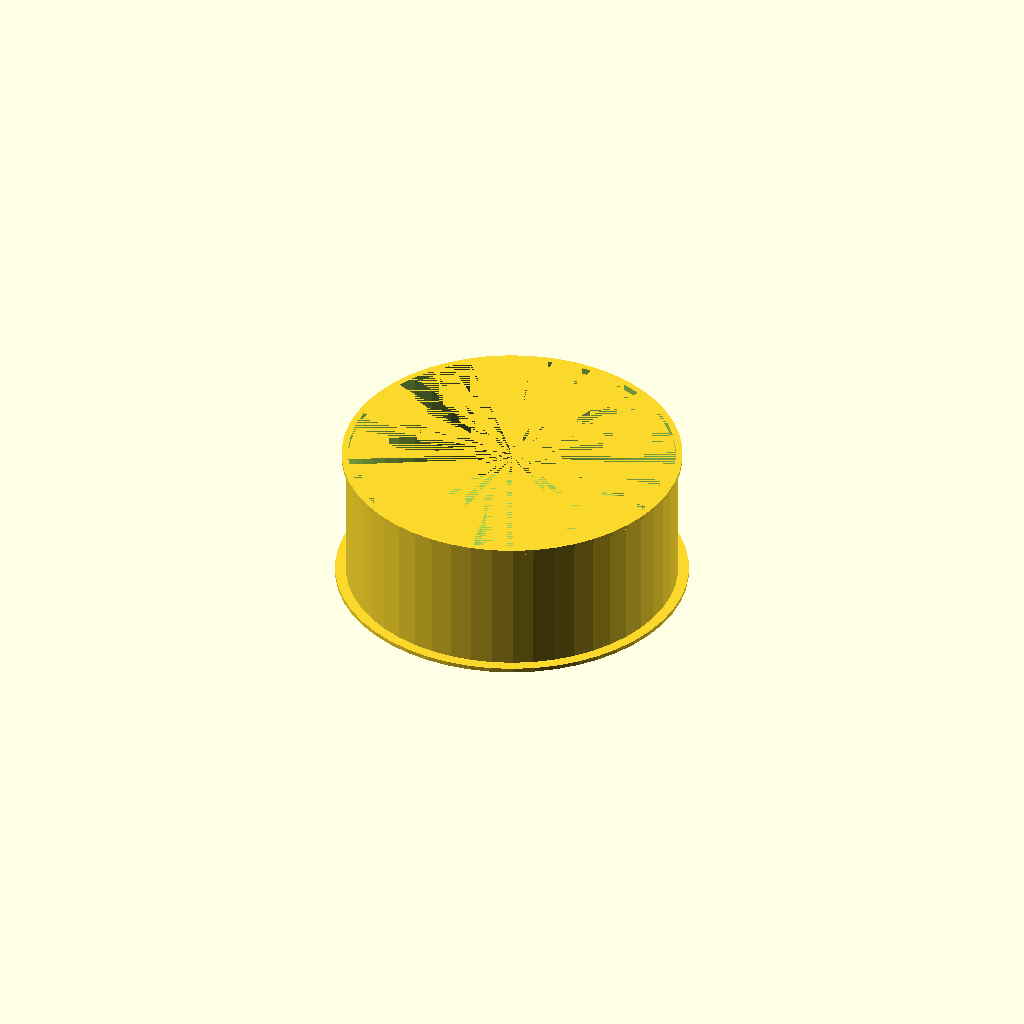
Cell 1 — every parameter at its default value.
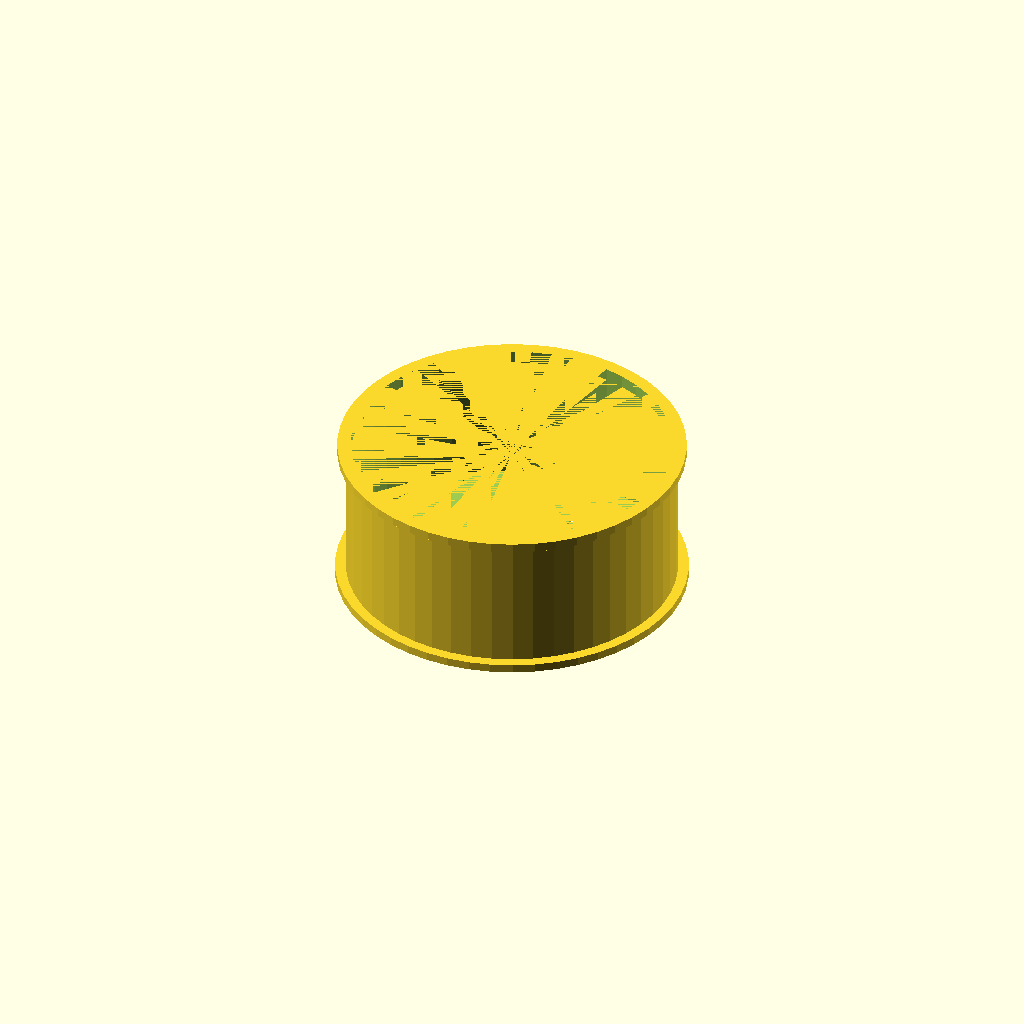
Cell 2: the same model with hres = 0.8.
One fixed orthographic camera (rotation 55°, 0°, 25°; colour scheme Cornfield) for every cell.
Source of the model, inputs/thingiverse/thing-2869354/files/whiskerbiscuit.scad:
// Arnsteio, 2018

// Makes a whiskerbiscuit suitable for slingbows

$fn=50;
vres=0.15; // vertical resolution of printer
hres=0.4;  // horizontal rsolution of printer
wall_thickness=hres*1.1;
error=0.001;

module solid_whiskerbiscuit(dia,width,fletching_cuts, shaft_dia)
/*
Builds the whiskerbiscuit
Arguments:
    Diameter of slingbow cutout
    Thickness of slingbow
    Number of cutouts for arrow fletchings
    Diameter of arrow (usually not useful but IMO the model is prettier with it in)
*/
{
step=360/fletching_cuts;// sets number of cutouts

difference ()
    {
        cylinder(h=width, d=dia, center=true);
            for (degrees = [0:step:360]) {
                rotate([0,0,degrees]) cube([dia-wall_thickness*2, 0.5, width], center=true);
            }//for
        translate([0, 0, width/2+vres*2]) resize([0,0,width*2]) sphere(d=dia-wall_thickness*2); // make middle of biscuit flexible. This gives last bit as 0,15mm*2, which is usually 2 thicknesses of plastic
        cylinder(h=width, d=shaft_dia, center=true);
    } //Diff
}

module whiskerbiscuit(dia,width,shaft_supports, shaft_dia)
/*
Builds the whiskerbiscuit
Arguments:
    Diameter of slingbow cutout
    Thickness of slingbow
    Number of brushes that give arrow supports
    Diameter of arrow
*/
    {
    step=360/shaft_supports; // To place shaft supports evenly 

// bottom-side fastening ring
    translate([0, 0, -width/2+hres]) difference () 
        {
            //
            cylinder(h=hres*2, d=dia+4, center=true);
            cylinder(h=hres*2, d=dia, center=true);
        }
        
// top-side fastening ring
 translate([0, 0, width/2-hres]) difference () 
        {
            //
            cylinder(h=hres*2, d=dia+hres*2, center=true);
            cylinder(h=hres*2, d=dia, center=true);
        }

// Wall
    difference ()
        {
            cylinder(h=width, d=dia, center=true);
            cylinder(h=width, d=dia-wall_thickness*2, center=true);
        }
// Brushes
    difference ()
        {
            for (degrees = [0:step:360]) { // whisker biscuit "brushes"
                    rotate([0,0,degrees]) cube([dia-wall_thickness*2, hres*1.05, width], center=true);
                    }//for
                    hull()
                    {
                        translate([0, 0, -width/4+vres*2]) resize([0,0,width/2]) sphere(d=dia-wall_thickness*2); // This gives middle bit twice the printing thickness of vres, for flexibility
                        translate([0, 0, width/2])cylinder(h=width/2, d=dia-wall_thickness*2);
                    } // hull
            cylinder(h=width, d=shaft_dia*1.05, center=true); // Cutout for shaft
        } // Brushes diff
} //Module

module flimsy_whiskerbiscuit(dia,width,shaft_supports, shaft_dia)
/*
Builds the whiskerbiscuit
Arguments:
    Diameter of slingbow cutout
    Thickness of slingbow
    Number of brushes that give arrow supports
    Diameter of arrow
*/
    {
    step=360/shaft_supports; // To place shaft supports evenly 

// BOTTOM-SIDE FASTENING RING
    translate([0, 0, -width/2+hres]) difference ()
        {
            //
            cylinder(h=hres*2, d=dia+4, center=true);
            cylinder(h=hres*2+error, d=dia-wall_thickness*2, center=true);
        }

// TOP-SIDE FASTENING RING
// Need to be above wall.
 translate([0, 0, width/2+hres*3]) difference ()
        {
            union()
            {
            cylinder(h=hres*2, d=dia+hres*2, center=true);
            translate([0,0,hres]) cylinder(h=hres*2, d=dia+hres*4, center=true);
            }
            cylinder(h=hres*4+error, d=dia-wall_thickness*2, center=true);
        }


// WALL
// Bottom-side fastening ring needs to be below wall. Ergo:
    translate([0,0,hres*2])
    difference ()
       {
        {
            // wall
            cylinder(h=width, d=dia, center=true);
            cylinder(h=width, d=dia-wall_thickness*2, center=true);
        }
       }
        
// BRUSHES
    difference () 
        {
            for (degrees = [0:step:360]) { // whisker biscuit "brushes"
                    rotate([0,0,degrees]) cube([dia-wall_thickness*2, hres*3, width], center=true);
                    }//for
            translate([0, 0, vres*3])  cylinder(h=width, d=dia-wall_thickness*2, center=true); // makes flimsy "brushes", for flexibility
            cylinder(h=width, d=shaft_dia*1.05, center=true); // Cutout for shaft
        } // Brushes diff
} //Module

//flimsy_whiskerbiscuit(62.5, 25, 50, 8);

flimsy_whiskerbiscuit(62.5, 25, 30, 8);

// 40 brushes is too much
Parameter table extracted from the source (name, type, default, range or options):
vres: number, default 0.15
hres: number, default 0.4
error: number, default 0.001
